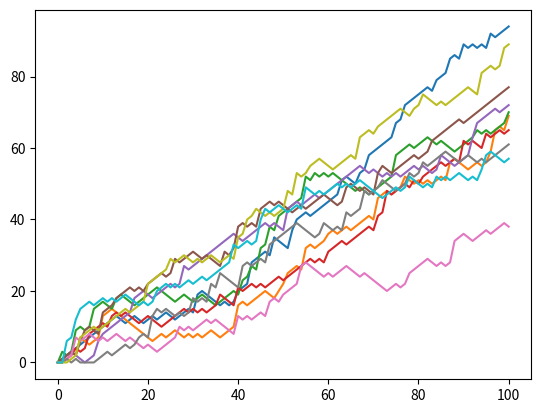

Reproduce this figure in Python.
# numpy and matplotlib imported, seed set.
import numpy as np
import matplotlib.pyplot as plt

# initialize and populate all_walks
all_walks = []
for i in range(10) :
    random_walk = [0]
    for x in range(100) :
        step = random_walk[-1]
        dice = np.random.randint(1,7)
        if dice <= 2:
            step = max(0, step - 1)
        elif dice <= 5:
            step = step + 1
        else:
            step = step + np.random.randint(1,7)
        random_walk.append(step)
    all_walks.append(random_walk)

# Convert all_walks to Numpy array: np_aw
np_aw = np.array(all_walks)

# Plot np_aw and show
plt.plot(np_aw)
plt.show()

# Clear the figure
plt.clf()

# Transpose np_aw: np_aw_t
np_aw_t = np.transpose(np_aw)

# Plot np_aw_t and show
plt.plot(np_aw_t)

plt.show()